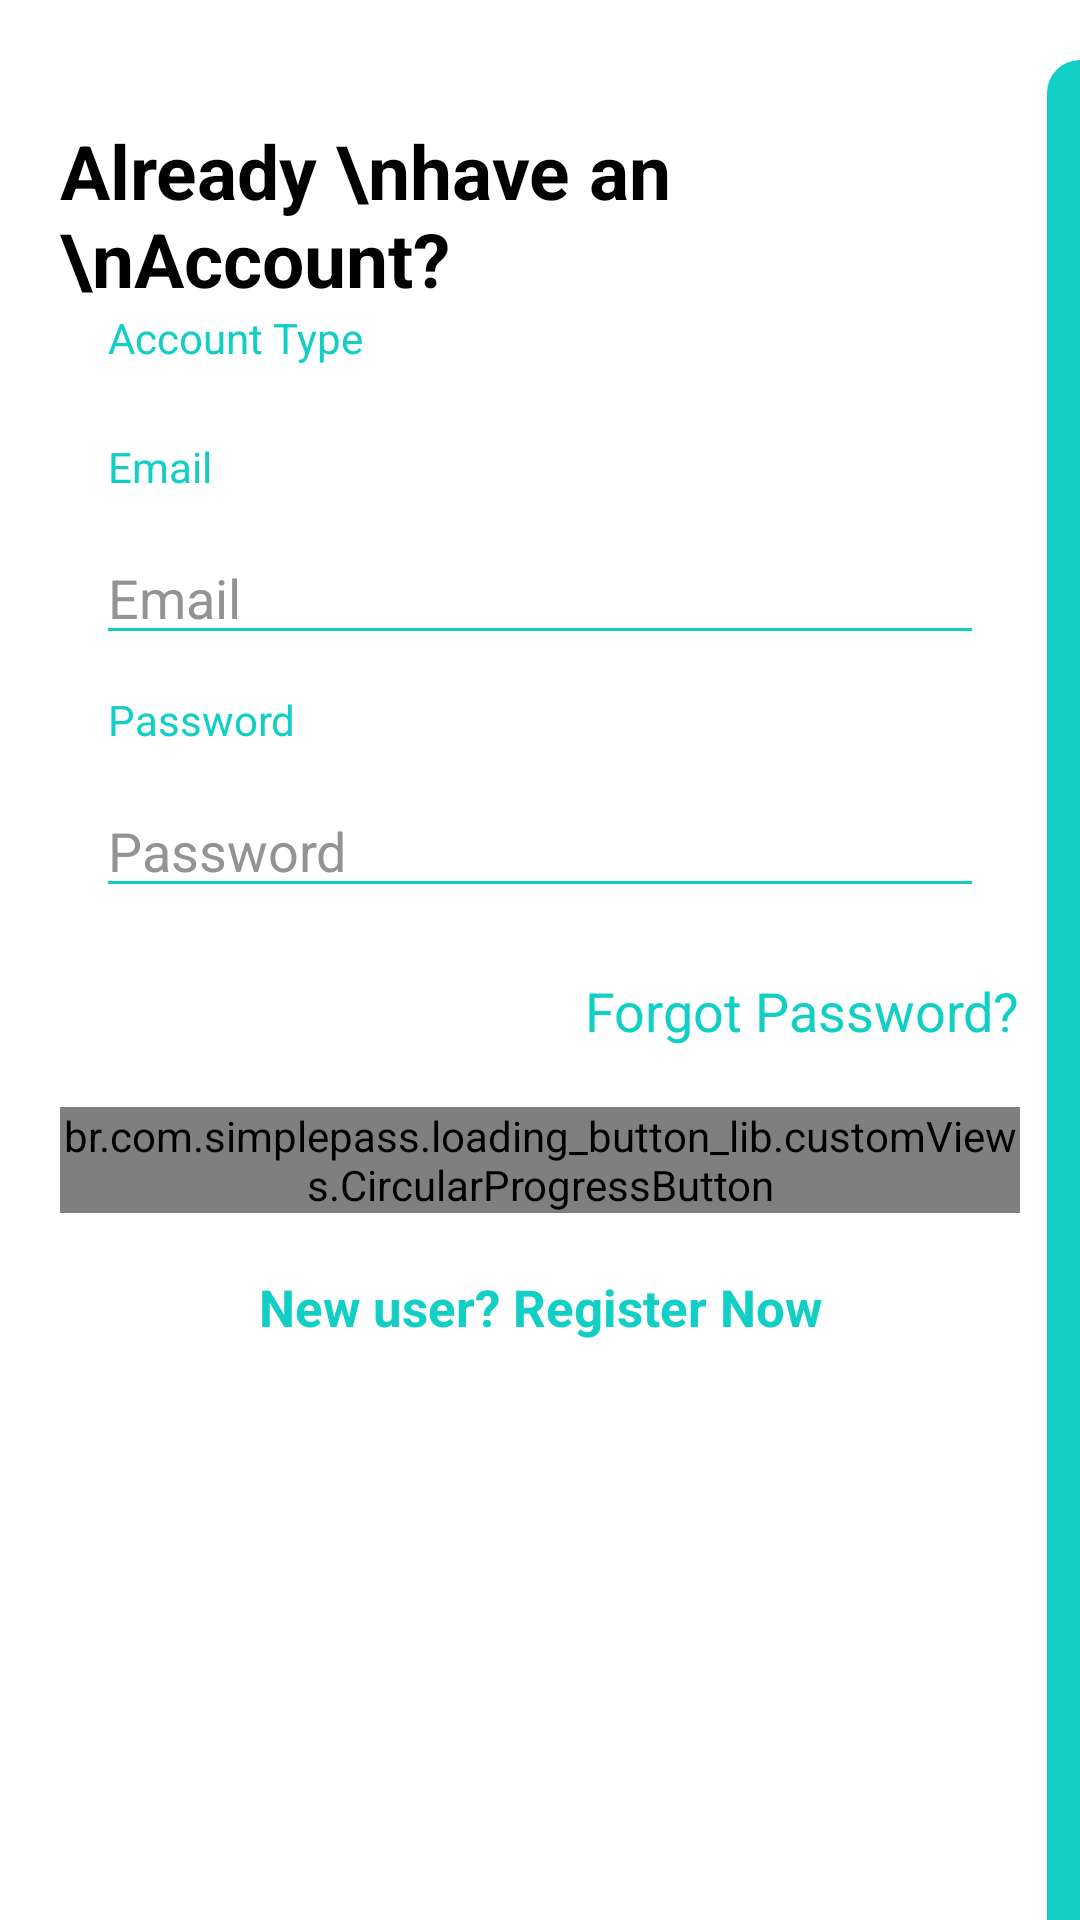

Write the Android layout XML for this screen, with the resource values it uses.
<!-- AndroidManifest.xml: application theme Theme.Predulive -->
<!-- res/layout/activity_login.xml -->
<?xml version="1.0" encoding="utf-8"?>
<RelativeLayout
    xmlns:android="http://schemas.android.com/apk/res/android"
    xmlns:app="http://schemas.android.com/apk/res-auto"
    xmlns:tools="http://schemas.android.com/tools"
    android:layout_width="match_parent"
    android:layout_height="match_parent"
    tools:context=".authentication.LoginActivity"
    android:background="@color/white"
    android:focusableInTouchMode="true"
    android:gravity="center"
    android:layout_gravity="center">

    <ScrollView
        android:layout_width="match_parent"
        android:layout_height="wrap_content"
        android:layout_alignParentTop="true"
        android:layout_alignParentLeft="true"
        android:layout_centerInParent="true"
        android:paddingTop="20dp">
        <LinearLayout
            android:layout_width="match_parent"
            android:layout_height="wrap_content"
            android:orientation="vertical"
            android:padding="20dp">
            <RelativeLayout
                android:layout_width="match_parent"
                android:layout_height="wrap_content">
                <TextView
                    android:layout_centerVertical="true"
                    android:layout_alignParentLeft="true"
                    style="@style/viewParent.headerText.NoMode"
                    android:text="Already \nhave an \nAccount?"/>

                <ImageView
                    android:layout_width="wrap_content"
                    android:layout_height="wrap_content"
                    android:src="@drawable/ic_register_hero"
                    android:layout_alignParentTop="true"
                    android:layout_alignParentRight="true"/>
            </RelativeLayout>


            <TextView
                android:layout_width="wrap_content"
                android:layout_height="wrap_content"
                android:text="Account Type"
                android:textColor="#11CFC5"
                android:layout_marginLeft="16dp"/>

            <Spinner
                android:id="@+id/signInSpinner"
                style="@style/modifiedEditText"
                android:background="@color/white"
                android:layout_margin="12dp"
                android:textColor="@color/black" />

            <TextView
                android:layout_width="wrap_content"
                android:layout_height="wrap_content"
                android:text="@string/login_email_hint"
                android:textColor="#11CFC5"
                android:layout_marginLeft="16dp"/>

            <EditText
                android:id="@+id/loginEmailEditText"
                style="@style/modifiedEditText"
                android:inputType="textEmailAddress"
                android:maxLines="1"
                android:textColorHint="@color/hintColor"
                android:layout_margin="12dp"
                android:textColor="@color/black"
                android:hint="@string/login_email_hint"/>

            <TextView
                android:layout_width="wrap_content"
                android:layout_height="wrap_content"
                android:text="@string/login_password_hint"
                android:textColor="#11CFC5"
                android:layout_marginLeft="16dp"/>

            <EditText
                android:id="@+id/loginPasswordEditText"
                style="@style/modifiedEditText"
                android:hint="@string/login_password_hint"
                android:textColorHint="@color/hintColor"
                android:maxLines="1"
                android:textColor="@color/black"
                android:layout_margin="12dp"
                android:inputType="textPassword"/>

            <TextView
                android:id="@+id/forgotPassword"
                android:onClick="forgotUserPassword"
                style="@style/viewParent"
                android:text="Forgot Password?"
                android:textColor="@color/primaryTextColor"
                android:textSize="@dimen/newsMoreTextSize"
                android:layout_gravity="end"
                android:layout_marginTop="10dp"/>

            <br.com.simplepass.loading_button_lib.customViews.CircularProgressButton
                android:id="@+id/loginButton"
                style="@style/loginButton"
                app:spinning_bar_width="4dp"
                app:spinning_bar_color="#FFF"
                android:text="Login"
                android:layout_gravity="center_horizontal"
                android:layout_marginTop="@dimen/loginViewsMargin"
                app:spinning_bar_padding="6dp"
                android:onClick="onLoginClick"
                app:initialCornerAngle="27dp"/>

            <TextView
                android:id="@+id/newUserRegisterTextView"
                style="@style/parent"
                android:textAlignment="center"
                android:textStyle="bold"
                android:textColor="@color/themeColor"
                android:textSize="17sp"
                android:text="New user? Register Now"
                android:layout_marginTop="@dimen/loginViewsMargin"
                android:onClick="registerNewUser"/>















































        </LinearLayout>
    </ScrollView>
    <View
        android:layout_marginTop="20dp"
        android:layout_alignParentTop="true"
        android:layout_alignParentRight="true"
        android:layout_width="11dp"
        android:layout_height="match_parent"
        android:background="@drawable/ic_side_bg"/>

    <ImageView
        android:layout_alignParentBottom="true"
        android:layout_alignParentRight="true"
        android:layout_width="wrap_content"
        android:layout_height="wrap_content"
        android:src="@drawable/ic_add_img"
        android:layout_marginRight="11dp"
        android:layout_marginBottom="30dp"
        android:onClick="onLoginClick"/>
</RelativeLayout>
<!-- resources referenced by this layout -->
<resources>
  <color name="black">#FF000000</color>
  <color name="colorPrimaryDark">#000</color>
  <color name="hintColor">#FF959292</color>
  <color name="primaryTextColor">#11CFC5</color>
  <color name="themeColor">#11CFC5</color>
  <color name="white">#FFFFFFFF</color>
  <dimen name="loginViewsMargin">20dp</dimen>
  <dimen name="newsMoreTextSize">18sp</dimen>
  <!-- drawable ic_side_bg (drawable) -->
  <shape xmlns:android="http://schemas.android.com/apk/res/android"
      android:shape="rectangle">
      <size
          android:width="11dp"
          android:height="787dp"/>
      <solid
          android:color="#11CFC5"/>
      <corners
          android:topLeftRadius="17dp"/>
  </shape>
  <string name="login_email_hint">Email</string>
  <string name="login_password_hint">Password</string>
  <style name="loginButton" parent="viewParent">
          <item name="android:background">@drawable/button_background_blue</item>
          <item name="android:textColor">@color/whiteTextColor</item>
          <item name="android:textStyle">bold</item>
      </style>
  <style name="modifiedEditText" parent="parent">
          <item name="android:textSize">@dimen/newsMoreTextSize</item>
          <item name="android:backgroundTint">@color/primaryTextColor</item>
      </style>
  <style name="parent">
          <item name="android:layout_width">match_parent</item>
          <item name="android:layout_height">wrap_content</item>
      </style>
  <style name="viewParent">
          <item name="android:layout_width">wrap_content</item>
          <item name="android:layout_height">wrap_content</item>
      </style>
  <style name="viewParent.headerText.NoMode">
          <item name="android:textColor">@color/darkTextColor</item>
      </style>
  <style name="Theme.Predulive" parent="Theme.MaterialComponents.DayNight.NoActionBar">
          
          <item name="colorPrimary">@color/purple_500</item>
          <item name="colorPrimaryVariant">@color/purple_700</item>
          <item name="colorOnPrimary">@color/white</item>
          
          <item name="colorSecondary">@color/teal_200</item>
          <item name="colorSecondaryVariant">@color/teal_700</item>
          <item name="colorOnSecondary">@color/black</item>
          
          <item name="android:statusBarColor" tools:targetApi="l">?attr/colorPrimaryVariant</item>
          
      </style>
  <color name="whiteTextColor">#fff</color>
  <color name="darkTextColor">#020000</color>
  <color name="purple_500">#FF6200EE</color>
  <color name="purple_700">#FF3700B3</color>
  <color name="teal_200">#FF03DAC5</color>
  <color name="teal_700">#FF018786</color>
</resources>
